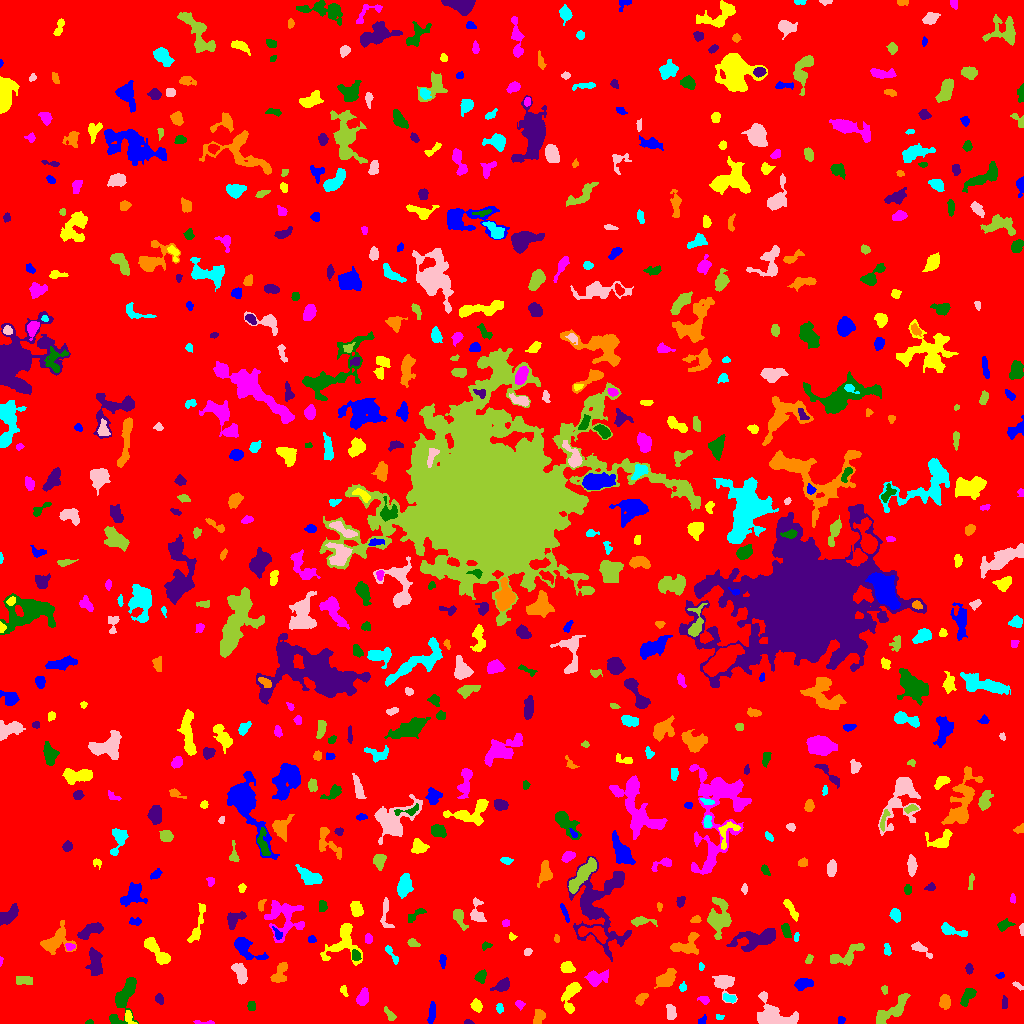

Source data for this figure (header and first rows):
ID, X, Y, A, B, theta, total_flux, mu_max, mu_median, mu_mean, R_fwhm, R_e, R10, R90, x_start, x_end, y_start, y_end, area, greylevel
0, 506.4, 529.4, 296, 290.2, 0.4474, 1783232, 12.0, 2.0, 2.124, 111.7, 240, 91.99, 383.8, 0, 1023, 0, 1023, 839652, 2.124
1, 841.2, 3.12, 1.95, 1.687, 1.357, 133.0, 5.0, 2.0, 2.418, 2.646, 2.257, 0.7979, 3.568, 838, 845, 0, 7, 55, 7.418
2, 128.3, 6.568, 3.458, 1.936, -1.113, 292.0, 11.0, 2.0, 2.949, 2.257, 2.646, 0.9772, 4.514, 125, 137, 0, 13, 99, 9.949
3, 202.8, 1.099, 5.819, 0.909, -0.05151, 131.0, 5.0, 2.0, 2.047, 2.326, 2.523, 0.9772, 3.827, 193, 214, 0, 3, 64, 8.047
4, 88.89, 1.216, 1.94, 1.042, 0.142, 97.0, 5.0, 3.0, 2.771, 2.523, 1.784, 0.5642, 2.764, 85, 93, 0, 4, 35, 8.771
5, 467.7, 1.237, 2.124, 1.023, -0.06599, 59.0, 3.0, 1.0, 1.439, 2.523, 1.871, 0.5642, 2.932, 464, 474, 0, 4, 41, 7.439
6, 538.8, 6.214, 3.759, 2.358, 1.081, 569.0, 8.0, 4.0, 3.845, 5.078, 3.7, 1.493, 5.726, 533, 545, 0, 14, 148, 8.845
7, 719, 6.325, 1.589, 0.9313, -0.03506, 40.0, 4.0, 1.0, 0.9091, 1.954, 1.493, 0.0, 2.394, 716, 724, 4, 9, 44, 6.909
8, 670.5, 11.45, 3.714, 2.001, -1.421, 585.0, 10.0, 4.0, 4.209, 4.222, 3.385, 1.262, 5.47, 666, 676, 4, 19, 139, 9.209
9, 389.2, 9.344, 4.218, 1.67, -0.9117, 192.0, 4.0, 2.0, 1.92, 4.583, 3.192, 1.262, 4.918, 384, 396, 3, 17, 100, 7.92
10, 340.5, 4.086, 3.641, 2.726, -0.7809, 512.0, 9.0, 3.0, 3.765, 3.989, 3.385, 1.382, 5.441, 335, 354, 0, 13, 136, 8.765
11, 701.6, 2.66, 2.528, 1.275, 0.7641, 94.0, 4.0, 1.0, 1.541, 3.09, 2.111, 0.7979, 3.29, 698, 706, 0, 9, 61, 7.541
12, 476.3, 17.79, 2.81, 2.085, -1.215, 463.0, 9.0, 3.0, 3.764, 3.868, 3.09, 1.262, 4.853, 470, 482, 11, 25, 123, 11.76
13, 519.4, 19.3, 2.344, 1.872, -0.594, 167.0, 5.0, 2.0, 2.386, 2.985, 2.585, 0.9772, 4.068, 515, 525, 13, 23, 70, 7.386
14, 251.5, 17.34, 2.4, 2.023, -1.522, 157.0, 4.0, 2.0, 2.039, 4.222, 2.877, 0.9772, 4.334, 247, 255, 13, 22, 77, 7.039
15, 1005, 20.6, 3.269, 1.547, 1.538, 141.0, 3.0, 2.0, 1.932, 4.107, 2.821, 1.128, 4.107, 1002, 1007, 15, 28, 73, 6.932
16, 944.8, 21.33, 3.256, 2.446, -1.419, 680.0, 9.0, 5.0, 4.595, 4.951, 3.7, 1.493, 5.642, 939, 950, 14, 29, 148, 9.595
17, 499.5, 15.13, 2.466, 1.755, -1.495, 125.0, 4.0, 2.0, 1.866, 3.656, 2.646, 0.9772, 4.068, 496, 503, 10, 20, 67, 7.866
18, 773.4, 6.127, 9.757, 5.784, -0.2921, 3095, 16.0, 4.0, 5.033, 6.77, 6.723, 2.523, 11.24, 757, 798, 0, 32, 615, 10.03
19, 891.4, 12, 10.98, 3.238, 0.6696, 1838, 12.0, 4.0, 4.461, 6.864, 6.05, 2.326, 9.525, 876, 910, 0, 30, 412, 9.461
20, 992.3, 11.06, 3.383, 1.414, -1.533, 160.0, 4.0, 2.0, 2.133, 4.107, 2.764, 0.9772, 4.184, 990, 995, 4, 18, 75, 7.133
21, 431.8, 10.43, 5.078, 1.427, 1.43, 271.0, 5.0, 2.0, 1.895, 3.949, 3.385, 1.382, 5.171, 427, 435, 0, 22, 143, 7.895
22, 571.1, 29.68, 8.176, 3.213, 1.33, 1080, 10.0, 3.0, 3.407, 5.528, 4.82, 1.871, 8.156, 561, 581, 10, 41, 317, 8.407
23, 704, 23.62, 2.706, 1.874, -0.327, 163.0, 5.0, 2.0, 2.063, 2.821, 2.764, 0.9772, 4.406, 697, 709, 19, 27, 79, 7.063
24, 968.2, 27.58, 5.011, 2.388, 0.9418, 622.0, 9.0, 3.0, 3.38, 3.827, 3.989, 1.493, 6.383, 960, 976, 17, 35, 184, 8.38
25, 159.2, 24.43, 2.609, 1.759, -1.096, 176.0, 5.0, 2.0, 2.146, 3.241, 2.764, 0.9772, 4.26, 155, 163, 19, 30, 82, 8.146
26, 640.6, 24.62, 3.348, 1.974, 0.8065, 284.0, 6.0, 2.0, 2.491, 4.107, 3.192, 1.262, 5.015, 635, 648, 18, 30, 114, 7.491
27, 729.5, 25.17, 3.572, 1.783, -0.249, 279.0, 5.0, 3.0, 2.847, 4.442, 3.241, 1.262, 4.787, 723, 736, 21, 30, 98, 9.847
28, 724.1, 40.4, 5.224, 4.123, -0.982, 1770, 16.0, 4.0, 6.0, 5.352, 4.618, 1.871, 8.058, 712, 737, 20, 48, 295, 10.0
29, 884.6, 34.18, 1.735, 1.427, -1.309, 45.0, 2.0, 1.0, 0.8491, 3.241, 1.871, 0.7979, 2.985, 881, 887, 29, 38, 53, 6.849
30, 829.6, 36.63, 4.994, 2.09, 1.072, 438.0, 7.0, 2.0, 2.772, 4.26, 3.7, 1.493, 5.917, 822, 837, 24, 44, 158, 7.772
31, 802.4, 39.55, 3.957, 2.337, 0.1643, 775.0, 13.0, 3.0, 4.258, 3.7, 3.742, 1.382, 6.206, 794, 813, 33, 45, 182, 9.258
32, 343.6, 32.7, 2.693, 1.56, -1.138, 135.0, 5.0, 2.0, 2.045, 2.523, 2.394, 0.9772, 3.909, 340, 348, 27, 38, 66, 8.045
33, 362.8, 26.31, 4.313, 2.329, 1.261, 596.0, 7.0, 3.0, 3.386, 5.14, 4.029, 1.596, 6.206, 356, 368, 18, 36, 176, 8.386
34, 122.6, 23.2, 12.42, 4.293, 1.213, 2786, 15.0, 4.0, 5.131, 5.997, 6.699, 2.523, 11.31, 109, 138, 0, 46, 543, 9.131
35, 502.3, 38.14, 4.148, 2.346, 0.5563, 581.0, 8.0, 3.0, 3.358, 4.886, 3.785, 1.493, 6.103, 490, 509, 32, 46, 173, 8.358
36, 666.3, 44.63, 5.351, 3.13, 0.7898, 1152, 9.0, 4.0, 4.1, 6.18, 5.046, 2.034, 7.899, 654, 676, 35, 55, 281, 9.1
37, 682.7, 36.08, 2.011, 1.7, 1.402, 118.0, 4.0, 2.0, 1.967, 3.29, 2.257, 0.7979, 3.613, 679, 686, 32, 42, 60, 6.967
38, 1018, 37.64, 3.371, 0.961, -0.5601, 72.0, 4.0, 1.0, 1.2, 2.764, 2.185, 0.7979, 3.385, 1012, 1023, 33, 42, 60, 7.2
39, 23.28, 43.23, 4.446, 2.154, -0.07194, 724.0, 9.0, 5.0, 4.993, 5.232, 3.989, 1.596, 5.971, 16, 32, 39, 47, 145, 8.993
40, 459.5, 31.6, 10.82, 4.756, -1.062, 1514, 8.0, 3.0, 3.505, 7.999, 6.817, 2.523, 10.42, 448, 483, 8, 47, 432, 7.505
41, 1000, 47.72, 1.635, 1.187, 0.2406, 50.0, 4.0, 1.0, 1.042, 2.111, 1.693, 0.5642, 2.764, 995, 1004, 45, 51, 48, 7.042
42, 567, 56.17, 3.138, 2.584, -0.154, 475.0, 7.0, 3.0, 3.322, 4.652, 3.656, 1.493, 5.642, 560, 575, 51, 62, 143, 8.322
43, 596.2, 45.14, 5.465, 3.325, 0.1919, 1416, 14.0, 5.0, 5.384, 5.078, 4.754, 1.784, 7.818, 584, 608, 37, 54, 263, 9.384
44, 480.3, 46.84, 2.753, 2.222, 1.209, 429.0, 10.0, 3.0, 3.488, 3.568, 3.038, 1.128, 4.983, 474, 486, 40, 54, 123, 9.488
45, 968.9, 55.2, 2.053, 1.615, -1.529, 120.0, 5.0, 2.0, 1.644, 2.459, 2.257, 0.7979, 3.613, 965, 973, 49, 60, 73, 7.644
46, 279.8, 50.93, 6.417, 2.886, 1.078, 654.0, 7.0, 3.0, 2.881, 5.202, 4.514, 1.784, 7.092, 270, 287, 41, 61, 227, 7.881
47, 701.1, 57.16, 1.929, 1.178, -1.486, 126.0, 6.0, 2.5, 3.0, 2.585, 1.871, 0.7979, 3.038, 699, 704, 53, 61, 42, 8.0
48, 240.1, 50.4, 5.55, 2.674, -1.161, 942.0, 8.0, 4.0, 4.096, 6.555, 4.754, 1.954, 7.291, 231, 247, 39, 60, 230, 10.1
49, 808.9, 64.49, 2.659, 1.586, 1.154, 109.0, 3.0, 2.0, 1.73, 3.432, 2.585, 0.9772, 3.949, 805, 813, 60, 69, 63, 6.73
50, 721.9, 63.43, 2.021, 1.457, 1.529, 97.0, 4.0, 2.0, 2.064, 3.241, 2.185, 0.7979, 3.338, 719, 725, 59, 67, 47, 7.064
51, 442.7, 62.6, 3.367, 1.437, -1.569, 273.0, 8.0, 3.0, 3.329, 3.523, 2.764, 0.9772, 4.297, 439, 446, 55, 69, 82, 8.329
52, 157.8, 70.46, 9.294, 2.775, -0.8471, 971.0, 8.0, 2.0, 2.89, 5.809, 5.14, 1.954, 8.575, 144, 170, 59, 86, 336, 7.89
53, 0.6622, 62.2, 2.297, 0.7544, 1.487, 74.0, 6.0, 2.0, 2.552, 2.034, 1.493, 0.5642, 2.523, 0, 3, 57, 67, 29, 7.552
54, 355.7, 67.68, 2.623, 2.139, -1.253, 447.0, 10.0, 5.0, 4.806, 4.029, 3.038, 1.128, 4.583, 352, 361, 63, 74, 93, 12.81
55, 95.1, 62.12, 7.465, 3.262, -1.441, 1131, 10.0, 3.0, 3.545, 4.754, 5.499, 1.954, 9.027, 85, 102, 48, 76, 319, 7.545
56, 54.97, 81.81, 8.351, 5.78, 0.5905, 1217, 9.0, 2.0, 2.687, 4.853, 5.944, 2.185, 10.08, 40, 76, 69, 103, 453, 7.687
57, 390.8, 70.28, 5.974, 1.577, -0.9559, 227.0, 5.0, 2.0, 2.045, 3.09, 3.038, 1.128, 5.202, 385, 398, 59, 78, 111, 7.045
58, 527.7, 71.51, 1.989, 1.65, 0.6749, 174.0, 6.0, 3.0, 3.0, 3.241, 2.326, 0.7979, 3.656, 524, 532, 68, 75, 58, 8.0
59, 845.8, 68.22, 10.51, 3.733, 0.4386, 1361, 10.0, 3.0, 4.027, 6.103, 5.614, 2.111, 9.097, 830, 864, 58, 80, 338, 8.027
... 649 more rows
